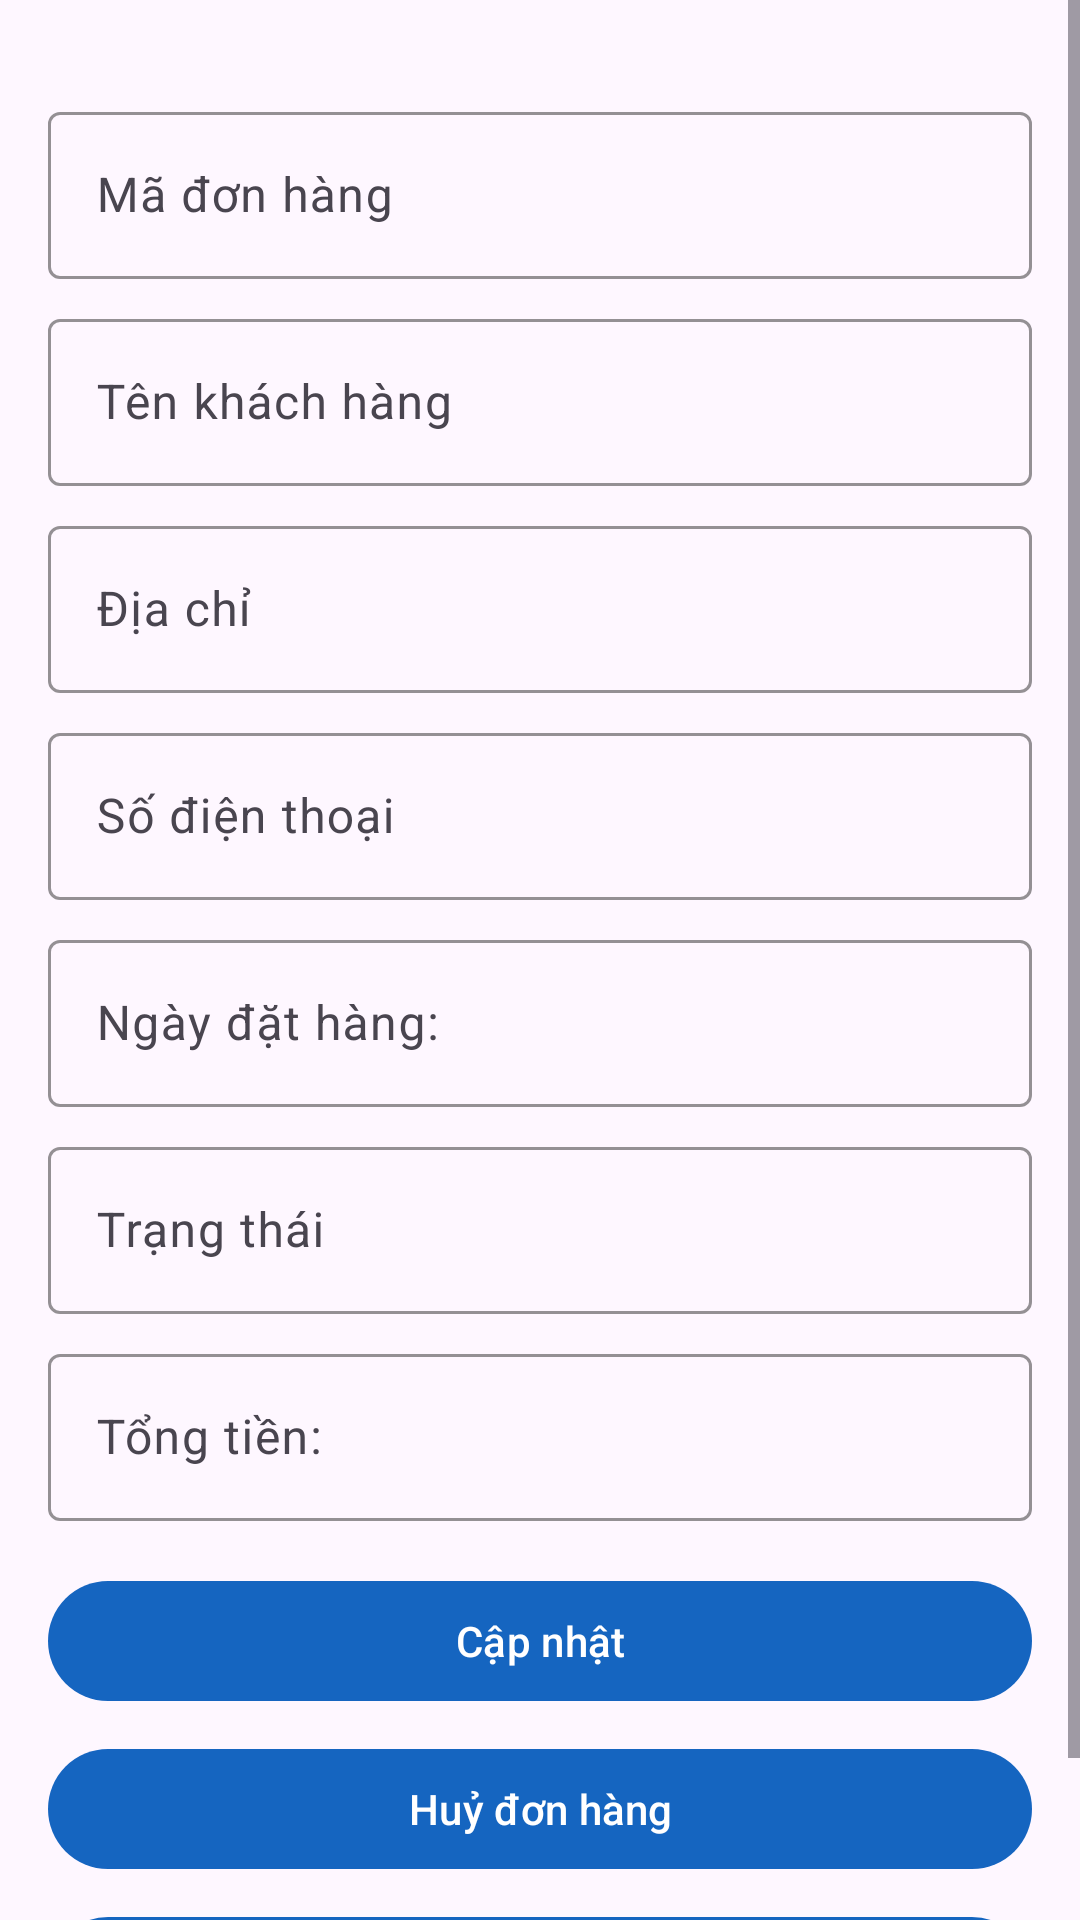

This screen was rendered from an Android layout file. Write that file and the resources it references.
<!-- AndroidManifest.xml: application theme Theme.BTL_Android -->
<!-- res/layout/activity_admin_don_hang_detail.xml -->
<?xml version="1.0" encoding="utf-8"?>
<ScrollView xmlns:android="http://schemas.android.com/apk/res/android"
    xmlns:app="http://schemas.android.com/apk/res-auto"
    xmlns:tools="http://schemas.android.com/tools"
    android:layout_width="match_parent"
    android:layout_height="match_parent"
    android:fillViewport="true"
    tools:context=".Activity.admin.donhang.AdminDonHangDetailActivity">
<androidx.constraintlayout.widget.ConstraintLayout
    android:layout_width="match_parent"
    android:layout_height="wrap_content"
    android:padding="16dp">

    
    <ImageButton
        android:id="@+id/btnBack"
        android:layout_width="wrap_content"
        android:layout_height="wrap_content"
        android:background="?attr/selectableItemBackgroundBorderless"
        android:contentDescription="@string/back"
        android:src="@drawable/ic_back" />

    
    <com.google.android.material.textfield.TextInputLayout
        android:id="@+id/textInputOrderCode"
        android:layout_width="0dp"
        android:layout_height="wrap_content"
        app:layout_constraintTop_toBottomOf="@id/btnBack"
        app:layout_constraintStart_toStartOf="parent"
        app:layout_constraintEnd_toEndOf="parent"
        app:hintTextColor="@color/black"
        app:boxStrokeColor="@color/primary_color"
        android:layout_marginTop="16dp"
        android:layout_marginBottom="8dp">

        <com.google.android.material.textfield.TextInputEditText
            android:id="@+id/editTextOrderCode"
            android:layout_width="match_parent"
            android:layout_height="wrap_content"
            android:hint="@string/OrderCode"
            android:textColor="@color/black"
            android:singleLine="true"
            android:ellipsize="end" />
    </com.google.android.material.textfield.TextInputLayout>

    
    <com.google.android.material.textfield.TextInputLayout
        android:id="@+id/textInputCustomerName"
        android:layout_width="0dp"
        android:layout_height="wrap_content"
        app:layout_constraintTop_toBottomOf="@id/textInputOrderCode"
        app:layout_constraintStart_toStartOf="parent"
        app:layout_constraintEnd_toEndOf="parent"
        app:hintTextColor="@color/black"
        app:boxStrokeColor="@color/primary_color"
        android:layout_marginTop="8dp"
        android:layout_marginBottom="8dp">

        <com.google.android.material.textfield.TextInputEditText
            android:id="@+id/editTextCustomerName"
            android:layout_width="match_parent"
            android:layout_height="wrap_content"
            android:hint="@string/OrderName"
            android:textColor="@color/black"
            android:singleLine="true"
            android:ellipsize="end" />
    </com.google.android.material.textfield.TextInputLayout>

    
    <com.google.android.material.textfield.TextInputLayout
        android:id="@+id/textInputAddress"
        android:layout_width="0dp"
        android:layout_height="wrap_content"
        app:layout_constraintTop_toBottomOf="@id/textInputCustomerName"
        app:layout_constraintStart_toStartOf="parent"
        app:layout_constraintEnd_toEndOf="parent"
        app:hintTextColor="@color/black"
        app:boxStrokeColor="@color/primary_color"
        android:layout_marginTop="8dp"
        android:layout_marginBottom="8dp">

        <com.google.android.material.textfield.TextInputEditText
            android:id="@+id/editTextAddress"
            android:layout_width="match_parent"
            android:layout_height="wrap_content"
            android:hint="@string/Address"
            android:textColor="@color/black"
            android:singleLine="true"
            android:ellipsize="end" />
    </com.google.android.material.textfield.TextInputLayout>

    
    <com.google.android.material.textfield.TextInputLayout
        android:id="@+id/textInputPhone"
        android:layout_width="0dp"
        android:layout_height="wrap_content"
        app:layout_constraintTop_toBottomOf="@id/textInputAddress"
        app:layout_constraintStart_toStartOf="parent"
        app:layout_constraintEnd_toEndOf="parent"
        app:hintTextColor="@color/black"
        app:boxStrokeColor="@color/primary_color"
        android:layout_marginTop="8dp"
        android:layout_marginBottom="8dp">

        <com.google.android.material.textfield.TextInputEditText
            android:id="@+id/editTextPhone"
            android:layout_width="match_parent"
            android:layout_height="wrap_content"
            android:hint="@string/PhoneNumber"
            android:textColor="@color/black"
            android:singleLine="true"
            android:ellipsize="end" />
    </com.google.android.material.textfield.TextInputLayout>

    
    <com.google.android.material.textfield.TextInputLayout
        android:id="@+id/textInputOrderDate"
        android:layout_width="0dp"
        android:layout_height="wrap_content"
        app:layout_constraintTop_toBottomOf="@id/textInputPhone"
        app:layout_constraintStart_toStartOf="parent"
        app:layout_constraintEnd_toEndOf="parent"
        app:hintTextColor="@color/black"
        app:boxStrokeColor="@color/primary_color"
        android:layout_marginTop="8dp"
        android:layout_marginBottom="8dp">

        <com.google.android.material.textfield.TextInputEditText
            android:id="@+id/editTextOrderDate"
            android:layout_width="match_parent"
            android:layout_height="wrap_content"
            android:hint="@string/OrderDate"
            android:textColor="@color/black"
            android:singleLine="true"
            android:ellipsize="end" />
    </com.google.android.material.textfield.TextInputLayout>

    
    <com.google.android.material.textfield.TextInputLayout
        android:id="@+id/textInputOrderStatus"
        android:layout_width="0dp"
        android:layout_height="wrap_content"
        app:layout_constraintTop_toBottomOf="@id/textInputOrderDate"
        app:layout_constraintStart_toStartOf="parent"
        app:layout_constraintEnd_toEndOf="parent"
        app:hintTextColor="@color/black"
        app:boxStrokeColor="@color/primary_color"
        android:layout_marginTop="8dp"
        android:layout_marginBottom="8dp">

        <com.google.android.material.textfield.TextInputEditText
            android:id="@+id/editTextOrderStatus"
            android:layout_width="match_parent"
            android:layout_height="wrap_content"
            android:hint="@string/status"
            android:textColor="@color/black"
            android:singleLine="true"
            android:ellipsize="end" />
    </com.google.android.material.textfield.TextInputLayout>

    
    <com.google.android.material.textfield.TextInputLayout
        android:id="@+id/textInputTotal"
        android:layout_width="0dp"
        android:layout_height="wrap_content"
        app:layout_constraintTop_toBottomOf="@id/textInputOrderStatus"
        app:layout_constraintStart_toStartOf="parent"
        app:layout_constraintEnd_toEndOf="parent"
        app:hintTextColor="@color/black"
        app:boxStrokeColor="@color/primary_color"
        android:layout_marginTop="8dp"
        android:layout_marginBottom="8dp">

        <com.google.android.material.textfield.TextInputEditText
            android:id="@+id/editTextTotal"
            android:layout_width="match_parent"
            android:layout_height="wrap_content"
            android:hint="@string/TotalAmount"
            android:textColor="@color/black"
            android:singleLine="true"
            android:ellipsize="end" />
    </com.google.android.material.textfield.TextInputLayout>

    
    <com.google.android.material.button.MaterialButton
        android:id="@+id/btn_update_order"
        android:layout_width="0dp"
        android:layout_height="wrap_content"
        android:text="@string/Update"
        app:layout_constraintTop_toBottomOf="@id/textInputTotal"
        app:layout_constraintStart_toStartOf="parent"
        app:layout_constraintEnd_toEndOf="parent"
        android:layout_marginTop="16dp" />

    
    <com.google.android.material.button.MaterialButton
        android:id="@+id/btn_cancel_order"
        android:layout_width="0dp"
        android:layout_height="wrap_content"
        android:text="@string/cancel_order"
        app:layout_constraintTop_toBottomOf="@id/btn_update_order"
        app:layout_constraintStart_toStartOf="parent"
        app:layout_constraintEnd_toEndOf="parent"
        android:layout_marginTop="8dp" />

    <com.google.android.material.button.MaterialButton
        android:id="@+id/btn_approve_order"
        android:layout_width="0dp"
        android:layout_height="wrap_content"
        android:text="@string/browse_orders"
        app:layout_constraintTop_toBottomOf="@id/btn_cancel_order"
        app:layout_constraintStart_toStartOf="parent"
        app:layout_constraintEnd_toEndOf="parent"
        android:layout_marginTop="8dp" />

</androidx.constraintlayout.widget.ConstraintLayout>
    </ScrollView>
<!-- resources referenced by this layout -->
<resources>
  <color name="black">#FF000000</color>
  <color name="primary_color">#1565C0</color>
  <string name="Address">Địa chỉ</string>
  <string name="OrderCode">Mã đơn hàng</string>
  <string name="OrderDate">Ngày đặt hàng: </string>
  <string name="OrderName">Tên khách hàng</string>
  <string name="PhoneNumber">Số điện thoại</string>
  <string name="TotalAmount">Tổng tiền: </string>
  <string name="Update">Cập nhật</string>
  <string name="back">Thoát</string>
  <string name="browse_orders">Duyệt đơn hàng</string>
  <string name="cancel_order">Huỷ đơn hàng</string>
  <string name="status">Trạng thái</string>
  <style name="Theme.BTL_Android" parent="Base.Theme.BTL_Android" />
  <style name="Base.Theme.BTL_Android" parent="Theme.Material3.DayNight.NoActionBar">
          
          
          <item name="colorPrimary">#1565C0</item>
          <item name="colorOnPrimary">#FFFFFF</item>
          <item name="colorPrimaryContainer">#D6E4FF</item>
          <item name="colorOnPrimaryContainer">#0D47A1</item>
          <item name="colorSecondary">#FFB300</item>
          <item name="colorOnSecondary">#1A1A1A</item>
          <item name="android:statusBarColor">#00000000</item>
      </style>
</resources>
